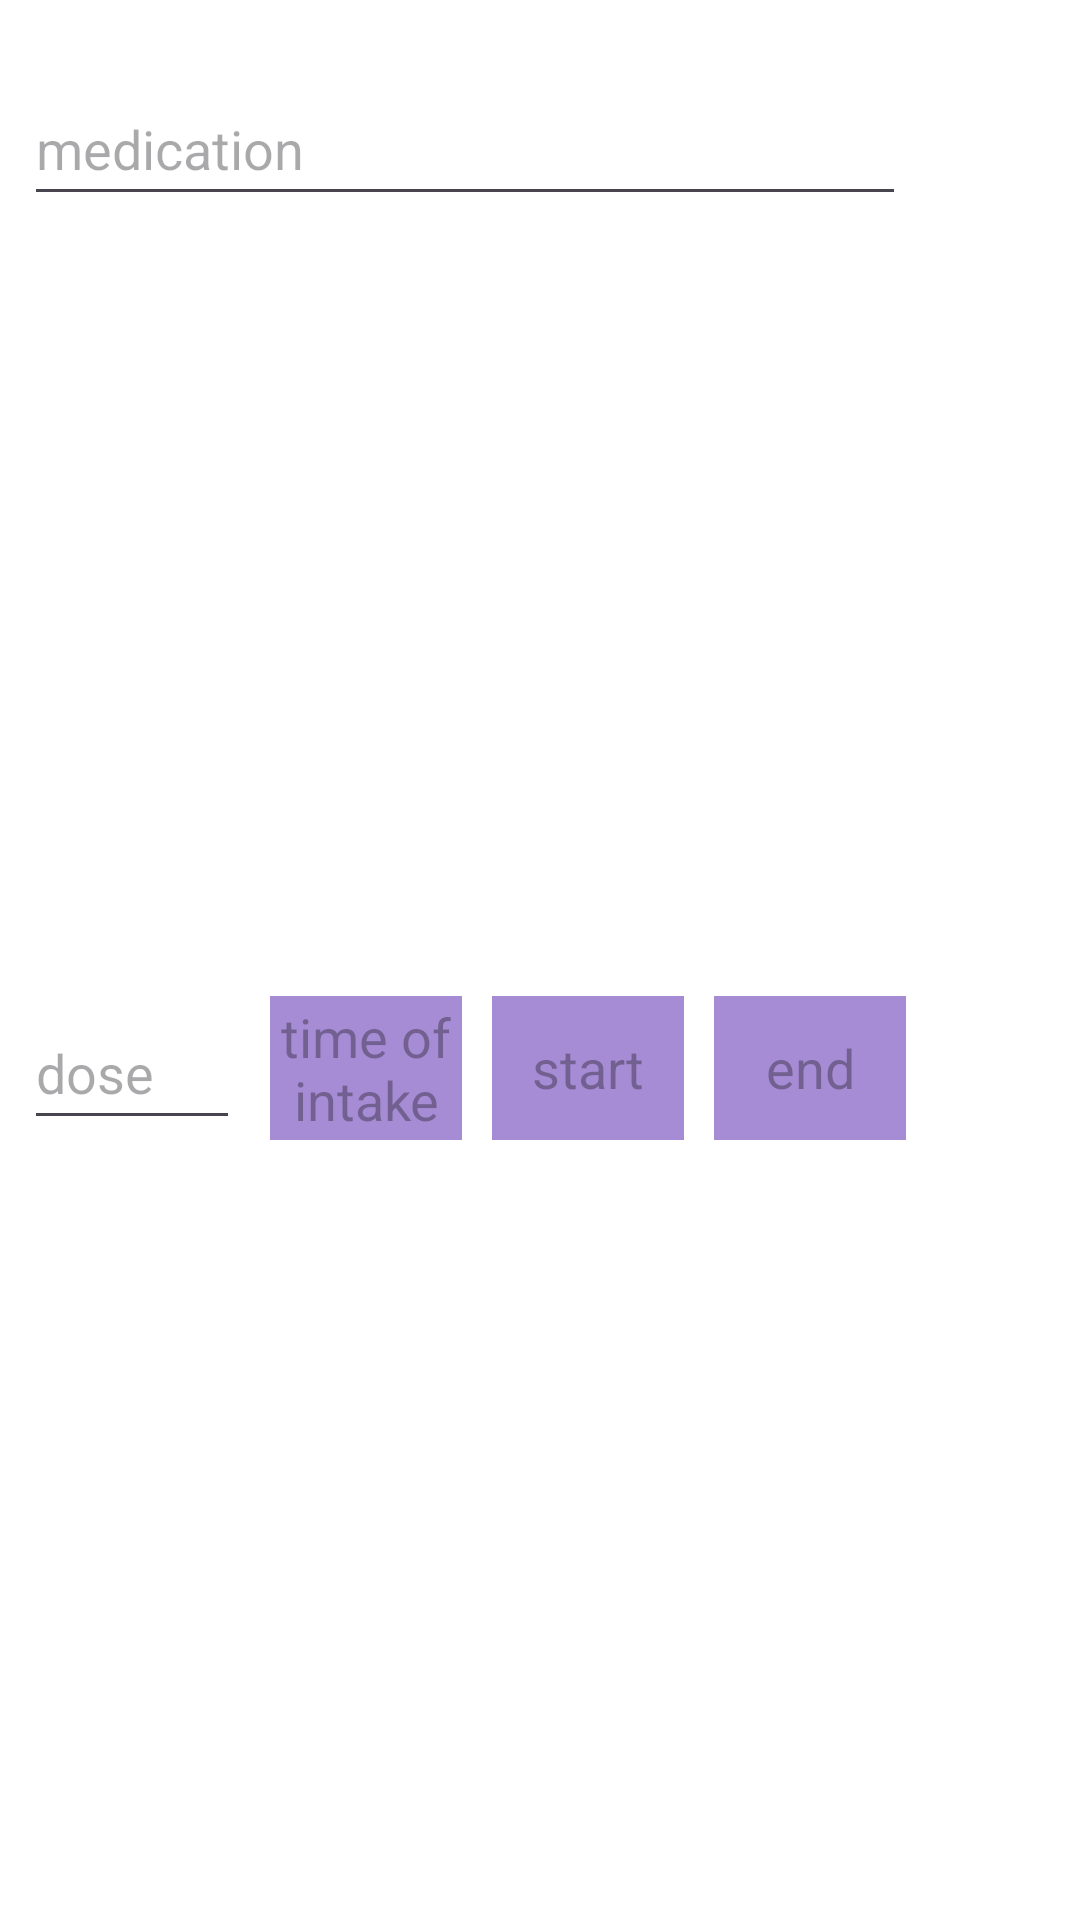

The Android layout XML behind this screen, and the referenced resources:
<!-- AndroidManifest.xml: application theme Theme.KidsNavigation -->
<!-- res/layout/dialog_edit_medication.xml -->
<?xml version="1.0" encoding="utf-8"?>
<androidx.constraintlayout.widget.ConstraintLayout xmlns:android="http://schemas.android.com/apk/res/android"
    xmlns:app="http://schemas.android.com/apk/res-auto"
    android:layout_width="wrap_content"
    android:layout_height="wrap_content"
    android:background="#ADFFFFFF"
    android:paddingEnd="16dp">

    <EditText
        android:id="@+id/et_amount"
        android:layout_width="72dp"
        android:layout_height="wrap_content"
        android:layout_marginStart="8dp"
        android:layout_marginTop="16dp"
        android:layout_marginBottom="16dp"
        android:ems="10"
        android:hint="@string/dose"
        android:inputType="numberDecimal"
        android:minHeight="48dp"
        app:layout_constraintBottom_toBottomOf="parent"
        app:layout_constraintStart_toStartOf="parent"
        app:layout_constraintTop_toBottomOf="@+id/et_name" />

    <AutoCompleteTextView
        android:id="@+id/et_name"
        android:layout_width="0dp"
        android:layout_height="wrap_content"
        android:layout_marginStart="8dp"
        android:layout_marginTop="24dp"
        android:ems="10"
        android:hint="@string/medication"
        android:inputType="text"
        android:minHeight="48dp"
        app:layout_constraintEnd_toEndOf="@+id/et_date_end"
        app:layout_constraintStart_toStartOf="parent"
        app:layout_constraintTop_toTopOf="parent" />

    <TextView
        android:id="@+id/et_time"
        android:layout_width="64dp"
        android:layout_height="wrap_content"
        android:layout_marginStart="10dp"
        android:layout_marginTop="16dp"
        android:layout_marginBottom="16dp"

        android:background="#95673AB7"
        android:clickable="true"
        android:ems="10"
        android:gravity="center"
        android:hint="@string/intake_time"
        android:minHeight="48dp"
        android:textAppearance="@style/TextAppearance.AppCompat.Medium"
        android:textColor="#4B4B4B"
        app:layout_constraintBottom_toBottomOf="parent"
        app:layout_constraintStart_toEndOf="@+id/et_amount"
        app:layout_constraintTop_toBottomOf="@+id/et_name" />

    <TextView
        android:id="@+id/et_date_start"
        android:layout_width="64dp"
        android:layout_height="wrap_content"
        android:layout_marginStart="10dp"
        android:layout_marginTop="16dp"
        android:layout_marginBottom="16dp"
        android:background="#95673AB7"
        android:clickable="true"
        android:ems="10"
        android:gravity="center"
        android:hint="@string/start"
        android:inputType="date"
        android:minHeight="48dp"
        android:textAppearance="@style/TextAppearance.AppCompat.Medium"
        android:textColor="#4B4B4B"
        app:layout_constraintBottom_toBottomOf="parent"
        app:layout_constraintStart_toEndOf="@+id/et_time"
        app:layout_constraintTop_toBottomOf="@+id/et_name" />

    <TextView
        android:id="@+id/et_date_end"
        android:layout_width="64dp"
        android:layout_height="wrap_content"
        android:layout_marginStart="10dp"
        android:layout_marginTop="16dp"
        android:layout_marginBottom="16dp"
        android:background="#95673AB7"
        android:clickable="true"
        android:ems="10"
        android:gravity="center"
        android:hint="@string/end"
        android:inputType="date"
        android:minHeight="48dp"
        android:textAppearance="@style/TextAppearance.AppCompat.Medium"
        android:textColor="#4B4B4B"
        app:layout_constraintBottom_toBottomOf="parent"
        app:layout_constraintStart_toEndOf="@+id/et_date_start"
        app:layout_constraintTop_toBottomOf="@+id/et_name" />

</androidx.constraintlayout.widget.ConstraintLayout>
<!-- resources referenced by this layout -->
<resources>
  <string name="dose">dose</string>
  <string name="end">end</string>
  <string name="intake_time">time of intake</string>
  <string name="medication">medication</string>
  <string name="start">start</string>
  <style name="Theme.KidsNavigation" parent="Base.Theme.KidsNavigation" />
  <style name="Base.Theme.KidsNavigation" parent="Theme.Material3.DayNight.NoActionBar">
          
          
          <item name="android:windowBackground">@drawable/background</item>
      </style>
</resources>
